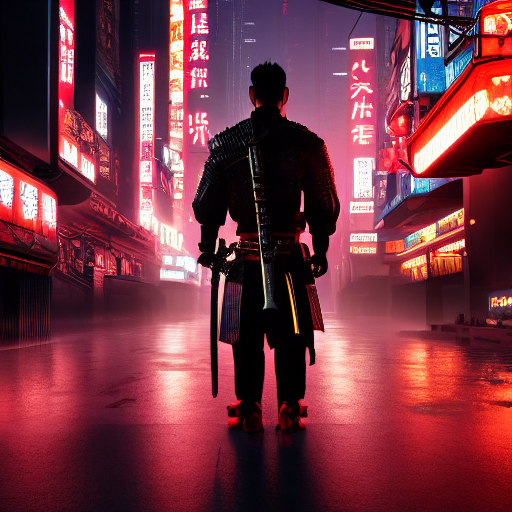
Generation parameters embedded in this image by ComfyUI (PNG 'prompt' text chunk: the API-format workflow graph, JSON):
{"3":{"inputs":{"seed":723943842033740,"steps":20,"cfg":8.0,"sampler_name":"euler","scheduler":"normal","denoise":1.0,"model":["4",0],"positive":["6",0],"negative":["7",0],"latent_image":["5",0]},"class_type":"KSampler","_meta":{"title":"KSampler"}},"4":{"inputs":{"ckpt_name":"v1-5-pruned-emaonly-fp16.safetensors"},"class_type":"CheckpointLoaderSimple","_meta":{"title":"Load Checkpoint"}},"5":{"inputs":{"width":512,"height":512,"batch_size":1},"class_type":"EmptyLatentImage","_meta":{"title":"Empty Latent Image"}},"6":{"inputs":{"text":"masterpiece, highly detailed, cyberpunk samurai, neon city, glowing katana, rain reflections, ultra-realistic, cinematic lighting, Blade Runner aesthetic, dramatic contrast, intricate details, moody atmosphere, dark futuristic environment","clip":["4",1]},"class_type":"CLIPTextEncode","_meta":{"title":"CLIP Text Encode (Prompt)"}},"7":{"inputs":{"text":"blurry, distorted face, low resolution, low contrast, dull colors, deformed hands, extra limbs, bad anatomy, watermark, cropped image, artifacts, disfigured, text, low quality, bad composition","clip":["4",1]},"class_type":"CLIPTextEncode","_meta":{"title":"CLIP Text Encode (Prompt)"}},"8":{"inputs":{"samples":["3",0],"vae":["4",2]},"class_type":"VAEDecode","_meta":{"title":"VAE Decode"}},"9":{"inputs":{"filename_prefix":"ComfyUI","images":["8",0]},"class_type":"SaveImage","_meta":{"title":"Save Image"}}}